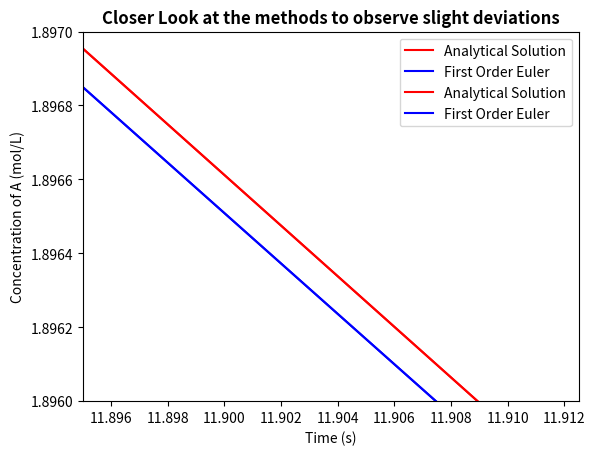

The matplotlib source for this figure:
import numpy as np
import matplotlib.pyplot as plt
def first_order_euler(fun, tspan, y0, number_of_points=100000):
    '''Explicit first order euler solver for ODEs.\n
    fun = derivative function \n
    tspan = supply the time span as a vector ie [0,10] \n
    y0 = initial condition ie at t=0 y0=100 \n
    number_of_points = Number of points. Default set to 100000 in order to have dt = 0.001. Higher number means longer computation time'''
    dt = (tspan[1] - tspan[0])/number_of_points
    t = np.linspace(tspan[0], tspan[1], number_of_points+1)
    y = np.zeros(number_of_points+1)
    y[0] = y0 ## Setting up the initial conditions
    for i in range(number_of_points):
        y[i+1] = y[i] + dt * fun(t[i], y[i])
    return t, y

#From task 1
# I know I could use something like "from Task 1 import third_order_derivative" but I want to make sure that the code runs on all devices always.
# For some people importing from other files doesn't work.

def third_order_derivative(t, Ca, k=0.01): # I know that the assignemnt does not require us to add k as an argument but I wanted the function to be as universal as possible
    '''Returns the concentration over time for a third order chemical reaction. 
    t = time in secons
    Ca = concentration of component a (a -> b)
    k = reaction rate constant (default set to 0.01 as this is the value for task 1.)'''
    dca_dt = - k * Ca**3
    return dca_dt


def third_order_analytical(t, c0, k3):
    '''Returns the concentration at a given time for a third order irreversible chemical reation.
    t = Time in seconds. If a vector it will retrun a vector of solutions
    c0 = initial concentration.
    k3 = reaction rate constant for the third order reaction.'''
    Ca = (1/(c0**(-2) + 2*k3*t))**0.5 ## Analytical solution
    return Ca

# Same as task 3
initial_conc = 5
t_max = 100 # For tmax = 100 number of points must be 100 000 to have a dt of 0.001
x_plotting = np.linspace(0, t_max, 1000)
y_analytical = third_order_analytical(x_plotting, initial_conc, 0.01)
solution_euler = first_order_euler(third_order_derivative, [0, t_max], initial_conc)



fig = plt.figure()
plt.plot(x_plotting, y_analytical, 'r', label="Analytical Solution")
plt.plot(solution_euler[0], solution_euler[1], 'b', label='First Order Euler') # [0] holds the x position and [1] holds the 'y' position
plt.xlabel('Time (s)')
plt.ylabel('Concentration of A (mol/L)')
plt.title(f'Concentration of A over time with initial concentration of {initial_conc} mol/L', weight='bold')
plt.legend()
plt.ylim(-0.1, 5.5)
plt.show()


plt.plot(x_plotting, y_analytical, 'r', label="Analytical Solution")
plt.plot(solution_euler[0], solution_euler[1], 'b', label='First Order Euler') # [0] holds the x position and [1] holds the 'y' position
plt.xlabel('Time (s)')
plt.ylabel('Concentration of A (mol/L)')
plt.title(f'Closer Look at the methods to observe slight deviations', weight='bold')
plt.legend()
plt.ylim(1.896, 1.897)
plt.xlim(11.8950, 11.9125)
plt.show()